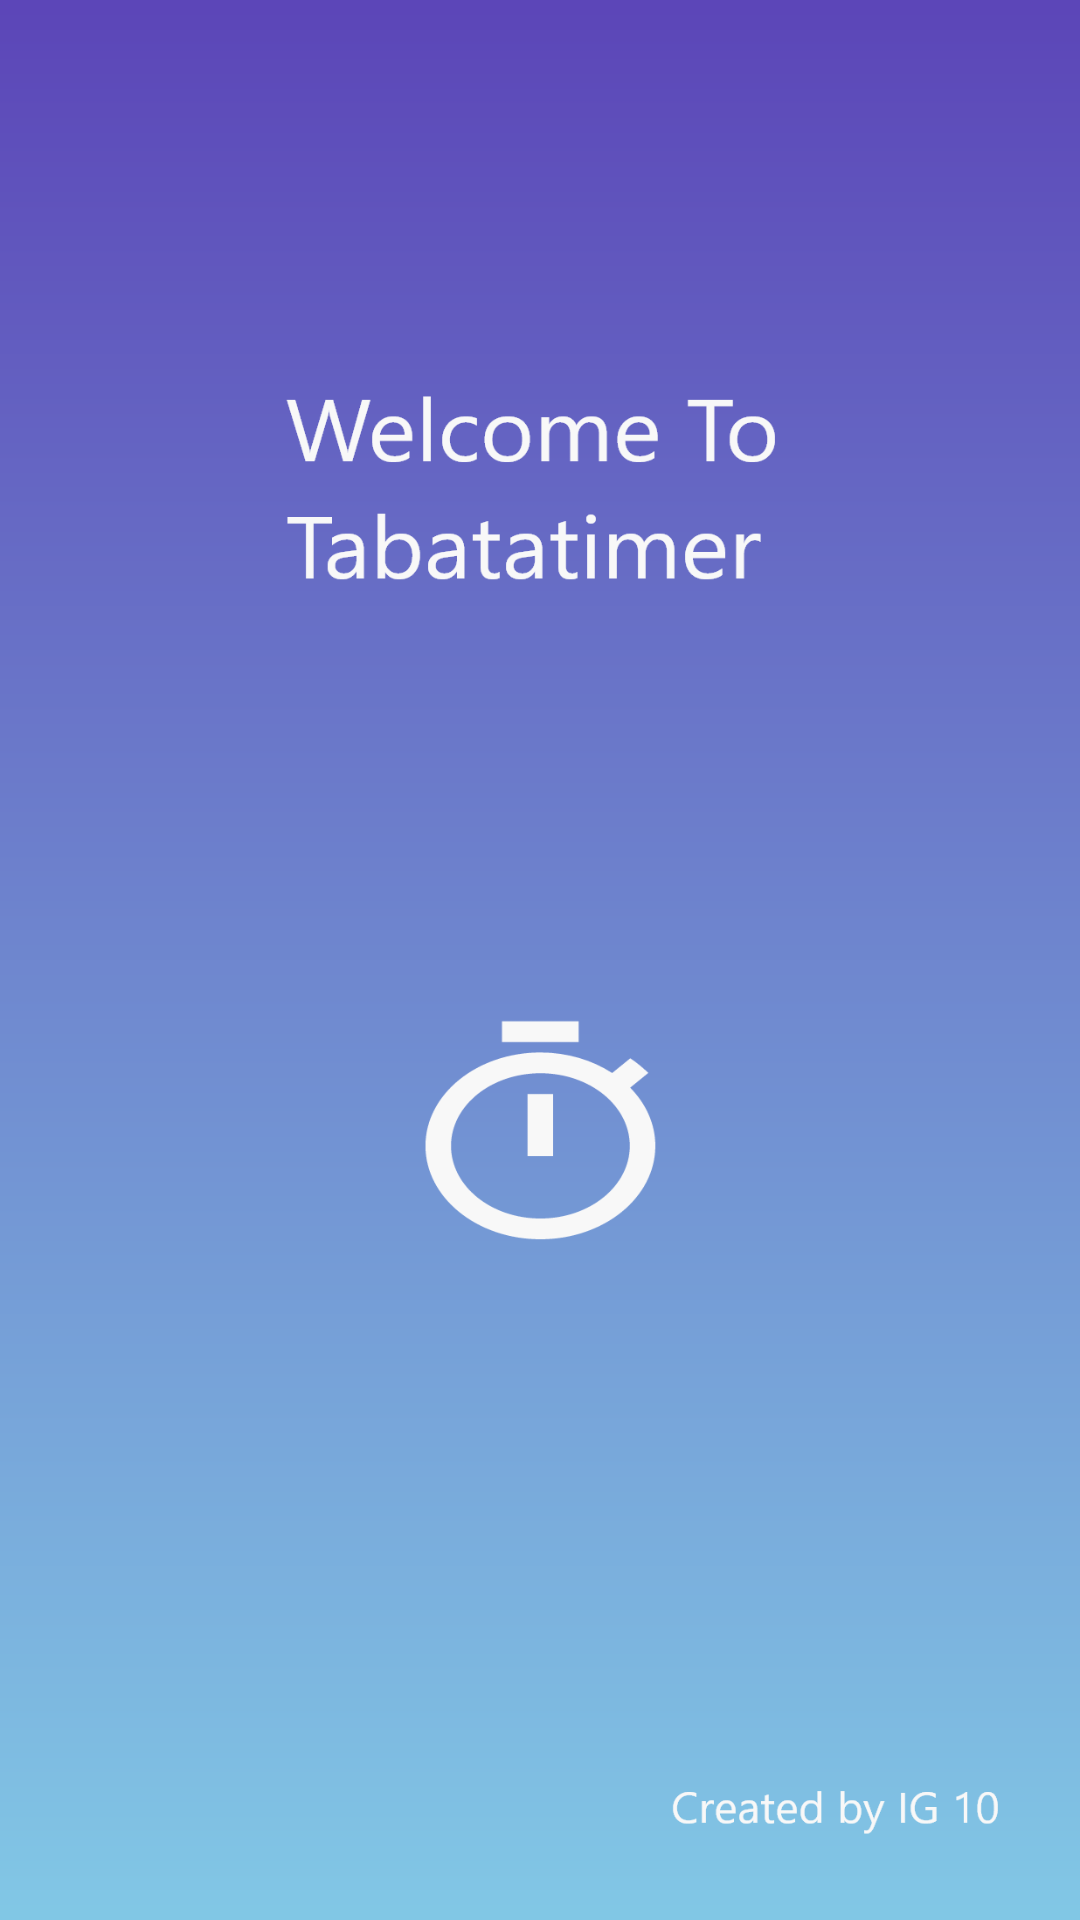

Produce the Android XML layout that renders to this screen, including the resource entries it uses.
<!-- AndroidManifest.xml: activity theme AppTheme.NoActionBar -->
<!-- res/layout/activity_splash.xml -->
<?xml version="1.0" encoding="utf-8"?>
<androidx.constraintlayout.widget.ConstraintLayout xmlns:android="http://schemas.android.com/apk/res/android"
    xmlns:app="http://schemas.android.com/apk/res-auto"
    xmlns:tools="http://schemas.android.com/tools"
    android:layout_width="match_parent"
    android:layout_height="match_parent"
    tools:context=".SplashActivity"
    android:background="@drawable/splash_background1">

</androidx.constraintlayout.widget.ConstraintLayout>
<!-- resources referenced by this layout -->
<resources>
  <!-- drawable splash_background1: png bitmap (drawable-hdpi, 34062 bytes) -->
  <style name="AppTheme.NoActionBar">
          <item name="windowActionBar">false</item>
          <item name="windowNoTitle">true</item>
      </style>
</resources>
